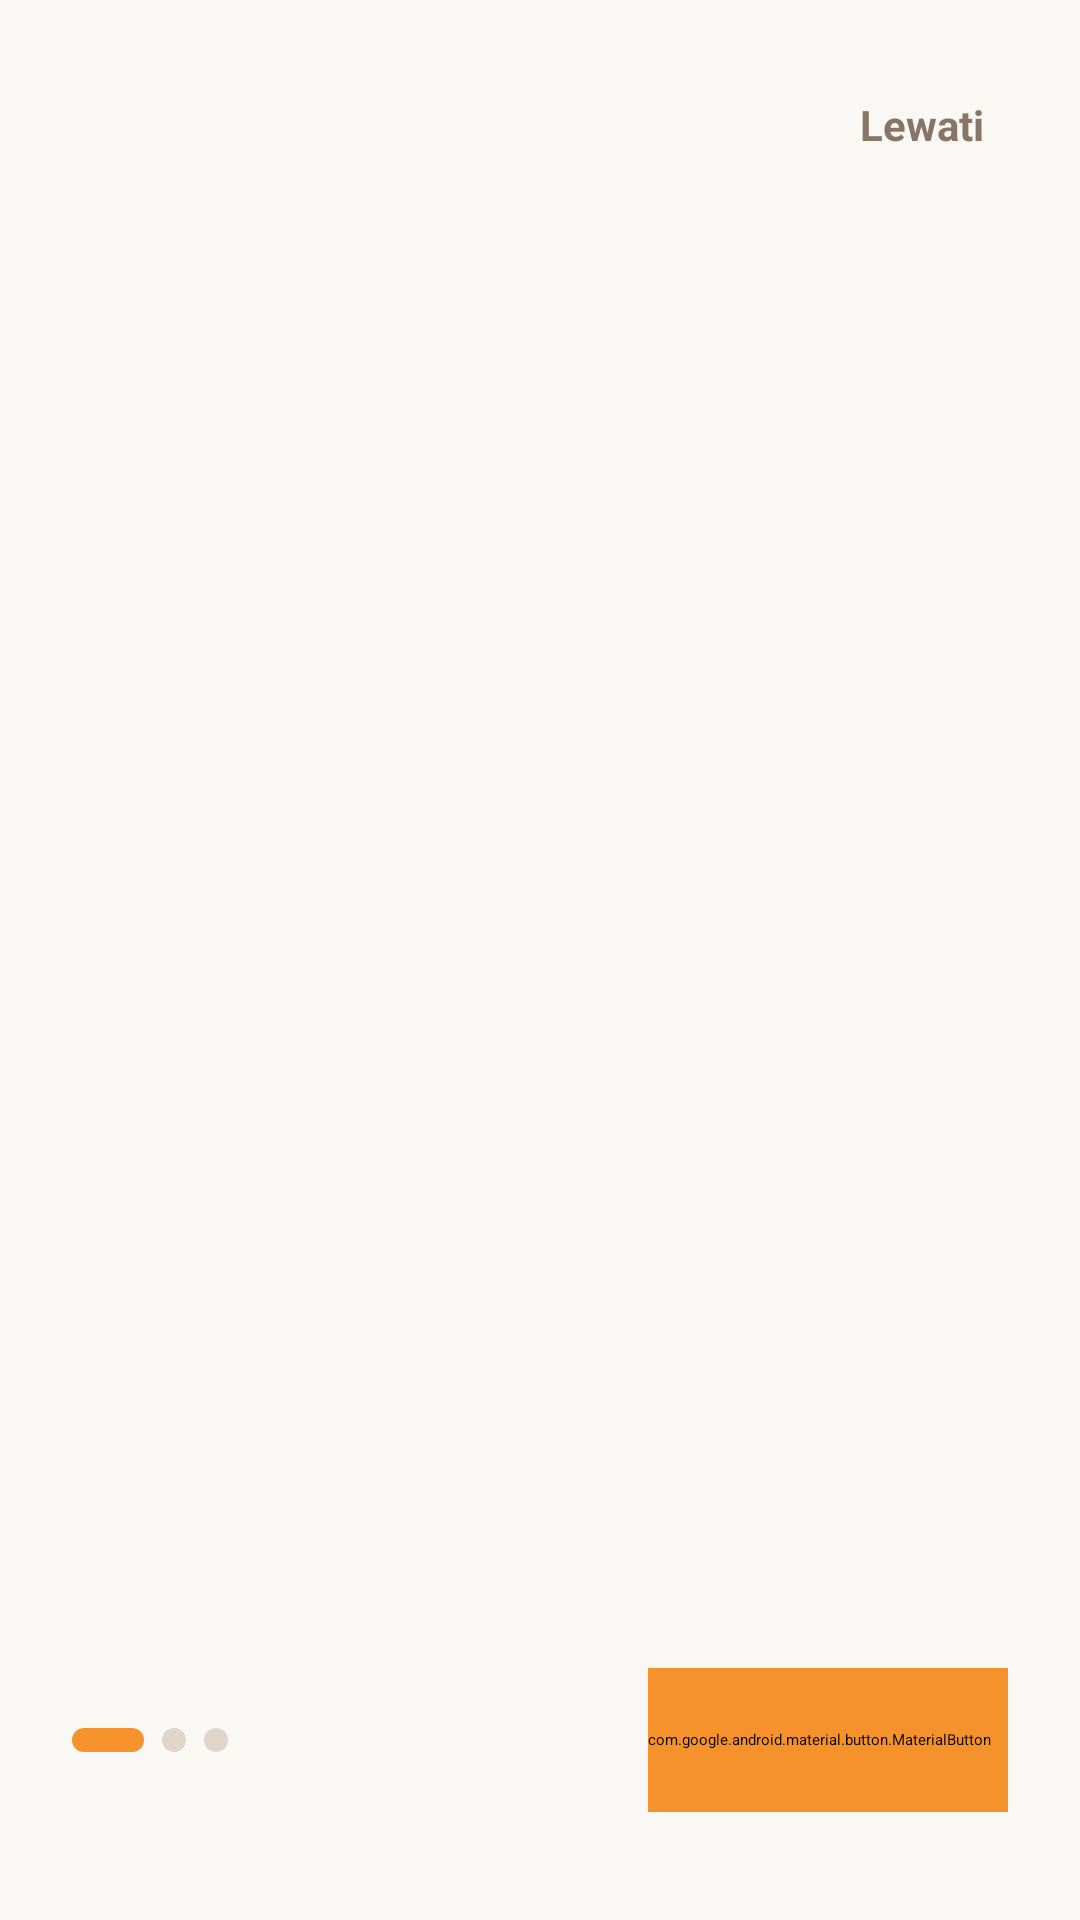

Write the Android layout XML for this screen, with the resource values it uses.
<!-- AndroidManifest.xml: application theme Theme.Cacapie -->
<!-- res/layout/activity_onboarding.xml -->
<?xml version="1.0" encoding="utf-8"?>
<androidx.constraintlayout.widget.ConstraintLayout xmlns:android="http://schemas.android.com/apk/res/android"
    xmlns:app="http://schemas.android.com/apk/res-auto"
    xmlns:tools="http://schemas.android.com/tools"
    android:id="@+id/main"
    android:layout_width="match_parent"
    android:layout_height="match_parent"
    android:background="#FAF8F5"
    tools:context=".pertemuan_11.onboarding.OnboardingActivity">

    
    <TextView
        android:id="@+id/btnSkip"
        android:layout_width="wrap_content"
        android:layout_height="wrap_content"
        android:layout_marginTop="24dp"
        android:layout_marginEnd="24dp"
        android:background="?attr/selectableItemBackgroundBorderless"
        android:clickable="true"
        android:focusable="true"
        android:padding="8dp"
        android:text="Lewati"
        android:textColor="#887566"
        android:textSize="14sp"
        android:textStyle="bold"
        app:layout_constraintEnd_toEndOf="parent"
        app:layout_constraintTop_toTopOf="parent" />

    
    <androidx.viewpager2.widget.ViewPager2
        android:id="@+id/vpOnboarding"
        android:layout_width="0dp"
        android:layout_height="0dp"
        app:layout_constraintBottom_toTopOf="@id/layoutBottom"
        app:layout_constraintEnd_toEndOf="parent"
        app:layout_constraintStart_toStartOf="parent"
        app:layout_constraintTop_toBottomOf="@id/btnSkip" />

    
    <LinearLayout
        android:id="@+id/layoutBottom"
        android:layout_width="match_parent"
        android:layout_height="wrap_content"
        android:gravity="center_vertical"
        android:orientation="horizontal"
        android:paddingHorizontal="24dp"
        android:paddingBottom="36dp"
        app:layout_constraintBottom_toBottomOf="parent"
        app:layout_constraintEnd_toEndOf="parent"
        app:layout_constraintStart_toStartOf="parent">

        
        <LinearLayout
            android:id="@+id/layoutDots"
            android:layout_width="0dp"
            android:layout_height="wrap_content"
            android:layout_weight="1"
            android:gravity="center_vertical"
            android:orientation="horizontal">

            <View
                android:id="@+id/dot1"
                android:layout_width="24dp"
                android:layout_height="8dp"
                android:background="@drawable/bg_onboarding_dot_active" />

            <View
                android:id="@+id/dot2"
                android:layout_width="8dp"
                android:layout_height="8dp"
                android:layout_marginStart="6dp"
                android:background="@drawable/bg_onboarding_dot_inactive" />

            <View
                android:id="@+id/dot3"
                android:layout_width="8dp"
                android:layout_height="8dp"
                android:layout_marginStart="6dp"
                android:background="@drawable/bg_onboarding_dot_inactive" />
        </LinearLayout>

        
        <com.google.android.material.button.MaterialButton
            android:id="@+id/btnNext"
            android:layout_width="wrap_content"
            android:layout_height="48dp"
            android:backgroundTint="#F5922B"
            android:minWidth="120dp"
            android:text="Lanjut"
            android:textColor="#FFFFFF"
            android:textSize="14sp"
            android:textStyle="bold"
            app:cornerRadius="24dp"
            app:elevation="3dp" />

    </LinearLayout>

</androidx.constraintlayout.widget.ConstraintLayout>
<!-- resources referenced by this layout -->
<resources>
  <!-- drawable bg_onboarding_dot_active (drawable) -->
  <?xml version="1.0" encoding="utf-8"?>
  <shape xmlns:android="http://schemas.android.com/apk/res/android"
      android:shape="rectangle">
      <solid android:color="#F5922B" />
      <corners android:radius="4dp" />
      <size
          android:width="24dp"
          android:height="8dp" />
  </shape>
  <!-- drawable bg_onboarding_dot_inactive (drawable) -->
  <?xml version="1.0" encoding="utf-8"?>
  <shape xmlns:android="http://schemas.android.com/apk/res/android"
      android:shape="oval">
      <solid android:color="#E0D5C9" />
      <size
          android:width="8dp"
          android:height="8dp" />
  </shape>
  <style name="Theme.Cacapie" parent="Base.Theme.Cacapie" />
  <style name="Base.Theme.Cacapie" parent="Theme.Material3.Light.NoActionBar">
          <item name="colorPrimary">@color/my_primary</item>
          <item name="android:fontFamily">@font/jakarta_sans</item>
          <item name="fontFamily">@font/jakarta_sans</item>
          <item name="android:windowBackground">@color/jambang_cream</item>
          <item name="android:textColorPrimary">@color/jambang_brown</item>
      </style>
  <color name="my_primary">#8B4314</color>
  <color name="jambang_cream">#FAF8F5</color>
  <color name="jambang_brown">#3B2314</color>
</resources>
